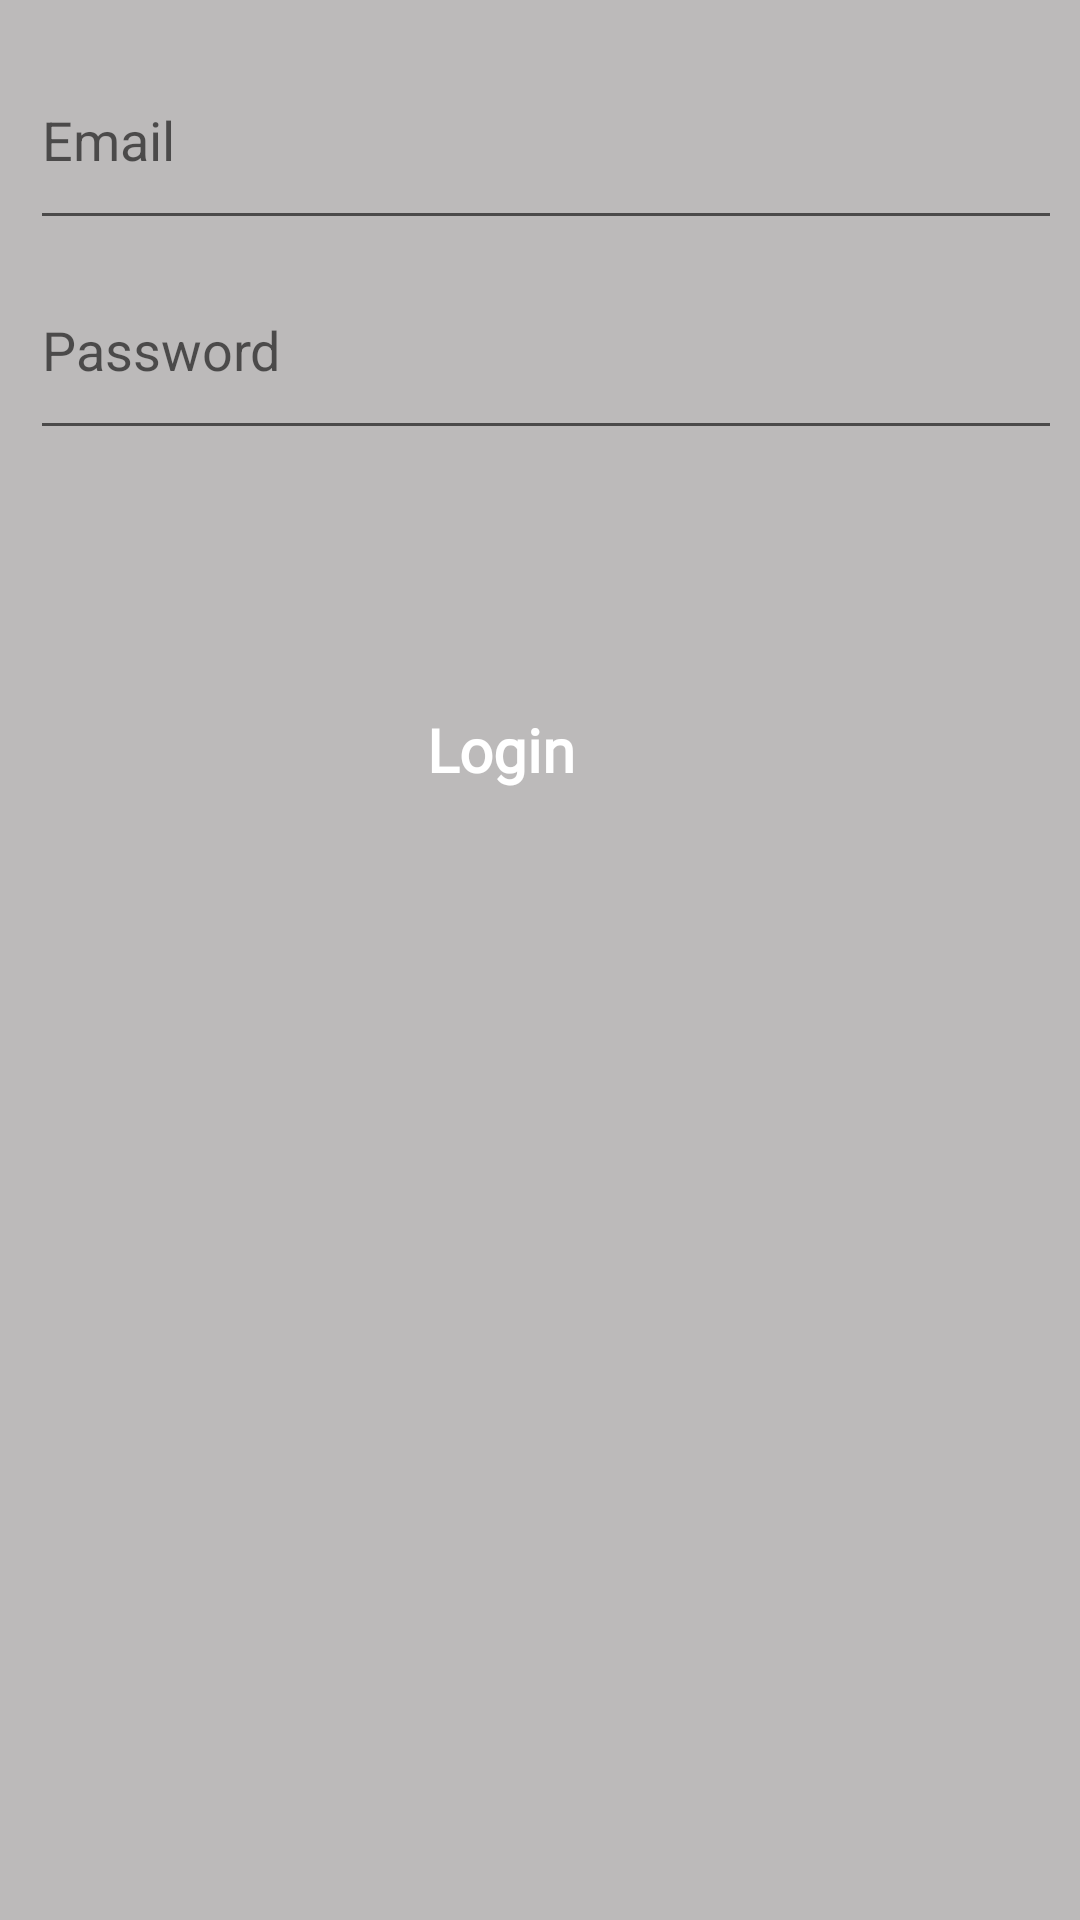

Produce the Android XML layout that renders to this screen, including the resource entries it uses.
<!-- AndroidManifest.xml: application theme Theme.FoodAppDemo -->
<!-- res/layout/fragment_login.xml -->
<?xml version="1.0" encoding="utf-8"?>
<androidx.constraintlayout.widget.ConstraintLayout xmlns:android="http://schemas.android.com/apk/res/android"
    xmlns:app="http://schemas.android.com/apk/res-auto"
    xmlns:tools="http://schemas.android.com/tools"
    android:layout_width="match_parent"
    android:layout_height="match_parent"
    android:background="#BCBABA"
    tools:context=".RegisterFragment">

    <ScrollView
        android:id="@+id/scrollView2"
        android:layout_width="match_parent"
        android:layout_height="wrap_content"
        app:layout_constraintEnd_toEndOf="parent"
        app:layout_constraintStart_toStartOf="parent"
        app:layout_constraintTop_toTopOf="parent">

        <LinearLayout
            android:layout_width="match_parent"
            android:layout_height="wrap_content"
            android:layout_margin="10dp"
            android:orientation="vertical">

            <EditText
                android:id="@+id/email1_txt"
                android:hint="Email"
                android:layout_width="405dp"
                android:layout_height="70dp"
                app:layout_constraintBottom_toBottomOf="parent"
                app:layout_constraintEnd_toEndOf="parent"
                app:layout_constraintHorizontal_bias="0.0"
                app:layout_constraintStart_toStartOf="parent"
                app:layout_constraintTop_toTopOf="parent"
                app:layout_constraintVertical_bias="0.065" />
            <EditText
                android:id="@+id/password1_txt"
                android:hint="Password"
                android:layout_width="405dp"
                android:layout_height="70dp"
                app:layout_constraintBottom_toBottomOf="parent"
                app:layout_constraintEnd_toEndOf="parent"
                app:layout_constraintHorizontal_bias="0.0"
                app:layout_constraintStart_toStartOf="parent"
                app:layout_constraintTop_toTopOf="parent"
                app:layout_constraintVertical_bias="0.065" />


            <TextView
                android:id="@+id/login1_btn"
                android:layout_width="314dp"
                android:layout_height="70dp"
                android:background="@drawable/rectangle_background"
                android:backgroundTint="@color/colorPrimary"
                android:fontFamily="@font/nunito_semibold"
                android:layout_marginTop="65dp"
                android:gravity="center"
                android:text="Login"
                android:textColor="@color/white"
                android:textSize="20sp"
                android:textStyle="bold"
                tools:layout_editor_absoluteX="66dp"
                tools:layout_editor_absoluteY="629dp" />
        </LinearLayout>
    </ScrollView>




</androidx.constraintlayout.widget.ConstraintLayout>
<!-- resources referenced by this layout -->
<resources>
  <style name="Theme.FoodAppDemo" parent="Theme.MaterialComponents.Light.DarkActionBar">
  
          
          <item name="colorPrimary">#FF561C</item>
          <item name="colorPrimaryVariant">#FB4303</item>
          <item name="colorOnPrimary">@color/white</item>
          
          <item name="colorSecondary">@color/teal_200</item>
          <item name="colorSecondaryVariant">@color/teal_700</item>
          <item name="colorOnSecondary">@color/black</item>
          
          <item name="android:statusBarColor" tools:targetApi="l">?attr/colorPrimaryVariant</item>
          
      </style>
  <!-- not gathered from this repository: default colours our renderer supplied (Android Studio template values) -->
  <color name="teal_200">#FF03DAC5</color>
  <color name="teal_700">#FF018786</color>
  <color name="black">#FF000000</color>
  <color name="white">#FFFFFFFF</color>
  <color name="colorPrimary">#FF6200EE</color>
</resources>
